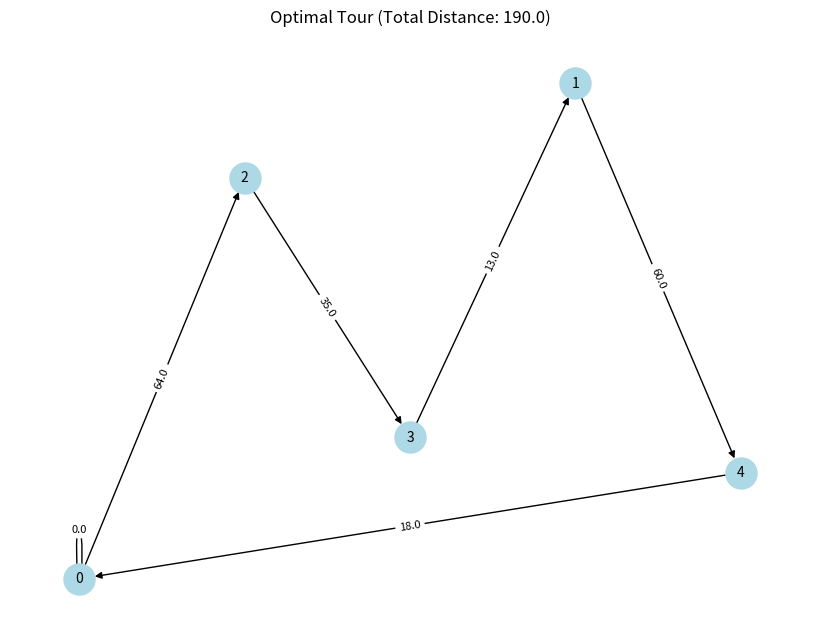

Generate this figure with matplotlib:
import numpy as np
import itertools
import networkx as nx
import matplotlib.pyplot as plt
import random

# 生成满足三角不等式的随机城市距离矩阵
def generate_random_distances(num_cities, max_distance=100):
    distances = np.zeros((num_cities, num_cities))
    for i in range(num_cities):
        for j in range(i + 1, num_cities):
            distances[i][j] = distances[j][i] = random.randint(1, max_distance)
    return distances

# 计算旅行路径的总距离
def calculate_total_distance(tour, distances):
    total_distance = 0
    for i in range(len(tour) - 1):
        total_distance += distances[tour[i]][tour[i + 1]]
    total_distance += distances[tour[-1]][tour[0]]  # 回到起始城市
    return total_distance

# 使用贪心算法寻找最优路径
def find_optimal_tour(distances):
    num_cities = len(distances)
    cities = list(range(num_cities))
    all_permutations = list(itertools.permutations(cities))
    optimal_tour_dict = {}  # 存储每个起点的最优路径和距离

    # 遍历所有城市作为起始城市
    for start_city in cities:
        tour_lengths = []  # 存储每个起点的旅行距离
        for permutation in all_permutations:
            tour = list(permutation)
            tour.insert(0, start_city)  # 在排列的开头插入起始城市
            total_distance = calculate_total_distance(tour, distances)
            tour_lengths.append(total_distance)

        # 如果找到更短的路径，更新最优解
        min_tour_length = min(tour_lengths)
        optimal_tour = list(all_permutations[tour_lengths.index(min_tour_length)])
        optimal_tour.insert(0, start_city)
        optimal_tour_dict[start_city] = {"tour": optimal_tour, "distance": min_tour_length}

    return optimal_tour_dict

# 创建一个有向图表示其中一个最优旅行路径
selected_start_city = 0  # 指定一个起始城市用于可视化
num_cities = 5  # 城市数量
distances = generate_random_distances(num_cities, max_distance=100)
optimal_tours = find_optimal_tour(distances)
optimal_tour = optimal_tours[selected_start_city]["tour"]
optimal_distance = optimal_tours[selected_start_city]["distance"]
G = nx.DiGraph()

# 添加城市节点
city_positions = {}  # 存储城市的位置
for i, city in enumerate(optimal_tour):
    # 生成随机位置，确保不共线
    x = i * 100
    y = random.randint(0, 100)
    city_positions[city] = (x, y)
    G.add_node(city, pos=(x, y))

# 添加路径边
for i in range(len(optimal_tour)):
    u, v = optimal_tour[i], optimal_tour[(i + 1) % len(optimal_tour)]  # 使用取模确保回到起始城市
    G.add_edge(u, v)

# 绘制有向图
pos = nx.get_node_attributes(G, "pos")
labels = {city: f"{city}" for city in G.nodes}
plt.figure(figsize=(8, 6))
nx.draw(G, pos, with_labels=True, node_size=500, node_color="lightblue", font_size=10)
nx.draw_networkx_edge_labels(G, pos, edge_labels={(u, v): distances[u][v] for u, v in G.edges}, font_size=8)
plt.title(f"Optimal Tour (Total Distance: {optimal_distance})")
plt.show()

# 输出每个起点的最优路径和距离
for start_city, data in optimal_tours.items():
    print(f"Starting from City {start_city}, the optimal tour is {data['tour']} with a total distance of {data['distance']} units.")
